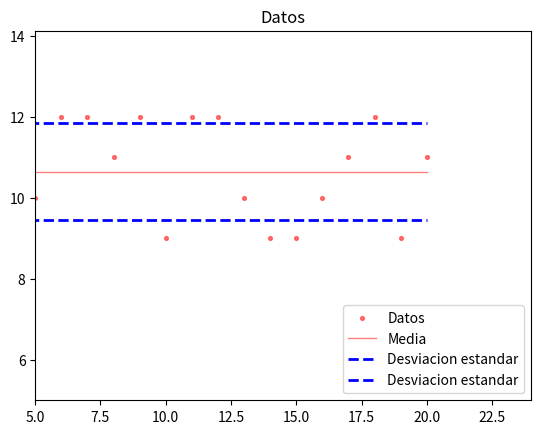

The script that saved this image:
import random
import math

from matplotlib import pyplot as plt


def media(X: list):
    return sum(X) / len(X)


def varianza(X):
    mu = media(X)

    acumulador = 0
    for x in X:
        acumulador += (x - mu)**2

    return acumulador / len(X)


def desviacion_estandar(X):
    return math.sqrt(varianza(X))


def plot(X):
    # plot list using matplotlib scatter
    fig, ax = plt.subplots()
    ax.scatter(range(1, len(X) + 1), X, color='red', marker='.',
               label='Datos', s=30, alpha=0.5)
    ax.plot([1, len(X)], [media(X), media(X)], color='red',
            label='Media', linewidth=1, alpha=0.5)

    ax.plot(
        [1, len(X)],
        [media(X) + desviacion_estandar(X), media(X) + desviacion_estandar(X)], color='blue',
        label='Desviacion estandar', linewidth=2, alpha=1, linestyle='--')

    ax.plot(
        [1, len(X)],
        [media(X) - desviacion_estandar(X), media(X) - desviacion_estandar(X)], color='blue',
        linewidth=2, alpha=1, linestyle='--', label='Desviacion estandar')

    ax.set_title('Datos')
    ax.set_xlim(5, len(X) + len(X)/5)
    ax.set_ylim(5, max(X) + media(X)/5)
    ax.legend(loc='lower right')
    plt.show()


if __name__ == '__main__':
    X = [random.randint(9, 12) for i in range(20)]
    mu = media(X)
    Var = varianza(X)
    sigma = desviacion_estandar(X)

    plot(X)

    print(f'Arreglo X: {X}')
    print(f'Media = {mu}')
    print(f'Varianza = {Var}')
    print(f'Desviacion estandar = {sigma}')
